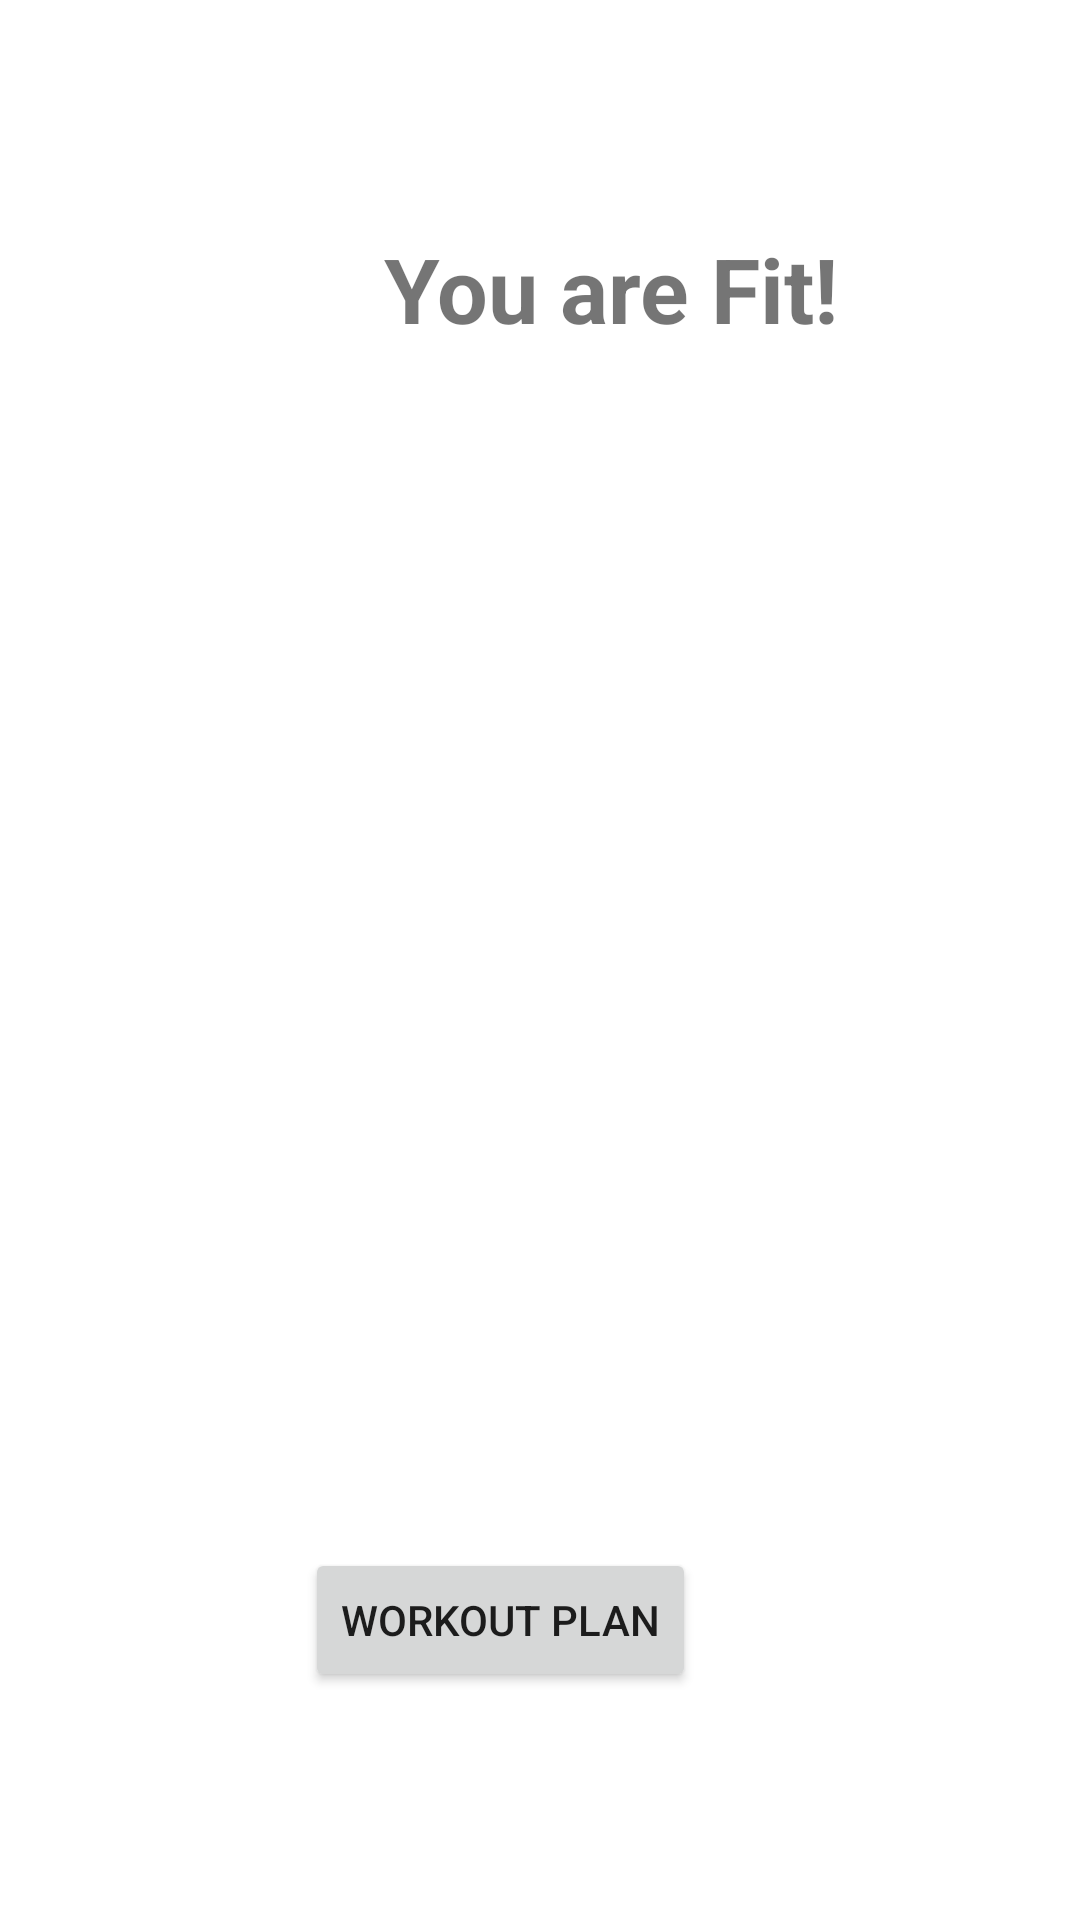

Here is an Android app screen rendered from its layout file. Give the layout XML and the strings, colors and styles it references.
<!-- AndroidManifest.xml: application theme Theme.Getfit -->
<!-- res/layout/activity_fit.xml -->
<?xml version="1.0" encoding="utf-8"?>

<androidx.constraintlayout.widget.ConstraintLayout xmlns:android="http://schemas.android.com/apk/res/android"
    xmlns:app="http://schemas.android.com/apk/res-auto"
    xmlns:tools="http://schemas.android.com/tools"
    android:layout_width="match_parent"
    android:layout_height="match_parent"
    tools:context=".fit">
    //android:background="@drawable/background"

    <TextView
        android:id="@+id/fit1"
        android:layout_width="wrap_content"
        android:layout_height="wrap_content"
        android:layout_marginStart="128dp"
        android:layout_marginLeft="128dp"
        android:layout_marginTop="76dp"
        android:text="You are Fit!"
        android:textSize="30sp"
        android:textStyle="bold"
        app:layout_constraintStart_toStartOf="parent"
        app:layout_constraintTop_toTopOf="parent" />

    <ImageView
        android:id="@+id/fitdiet"
        android:layout_width="334dp"
        android:layout_height="350dp"
        android:layout_marginStart="36dp"
        android:layout_marginLeft="36dp"
        android:layout_marginBottom="20dp"
        app:layout_constraintBottom_toTopOf="@+id/fitbutwork"
        app:layout_constraintStart_toStartOf="parent"
        app:srcCompat="@drawable/fitdiet" />

    <Button
        android:id="@+id/fitbutwork"
        android:layout_width="wrap_content"
        android:layout_height="wrap_content"
        android:layout_marginEnd="128dp"
        android:layout_marginRight="128dp"
        android:layout_marginBottom="76dp"
        android:text="workout plan"
        app:layout_constraintBottom_toBottomOf="parent"
        app:layout_constraintEnd_toEndOf="parent" />


</androidx.constraintlayout.widget.ConstraintLayout>
<!-- resources referenced by this layout -->
<resources>
  <!-- drawable background: png bitmap (drawable-v24, 18654 bytes) -->
  <style name="Theme.Getfit" parent="Theme.MaterialComponents.DayNight.DarkActionBar">
          
          <item name="colorPrimary">@color/purple_500</item>
          <item name="colorPrimaryVariant">@color/purple_700</item>
          <item name="colorOnPrimary">@color/white</item>
          
          <item name="colorSecondary">@color/teal_200</item>
          <item name="colorSecondaryVariant">@color/teal_700</item>
          <item name="colorOnSecondary">@color/black</item>
          
          <item name="android:statusBarColor" tools:targetApi="l">?attr/colorPrimaryVariant</item>
          
      </style>
  <!-- not gathered from this repository: default colours our renderer supplied (Android Studio template values) -->
  <color name="purple_500">#FF6200EE</color>
  <color name="purple_700">#FF3700B3</color>
  <color name="teal_200">#FF03DAC5</color>
  <color name="teal_700">#FF018786</color>
  <color name="black">#FF000000</color>
  <color name="white">#FFFFFFFF</color>
</resources>
